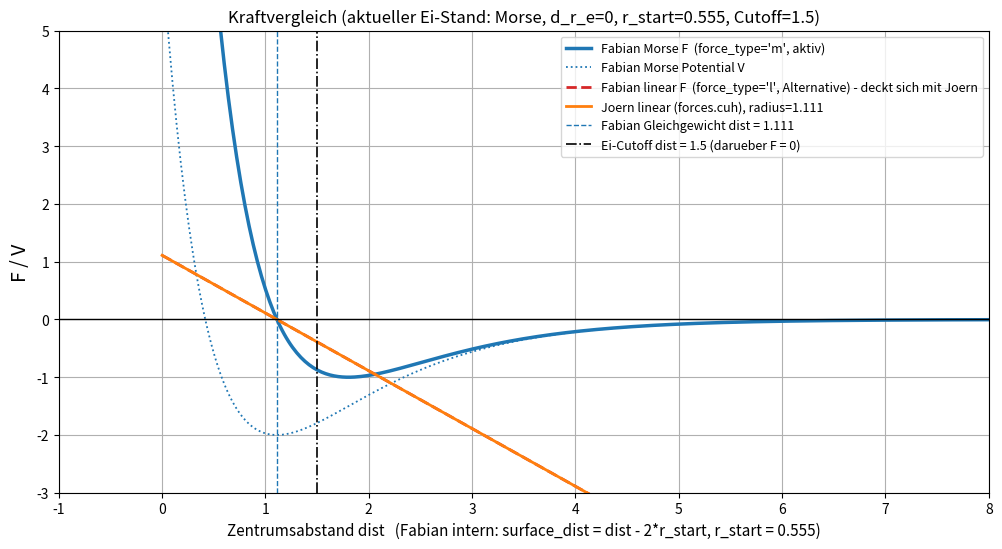

Here is the Python script that generated this plot:
import numpy as np
import matplotlib.pyplot as plt

# ==========================================================================
# Kraftvergleich, aktualisiert auf den aktuellen foundation.cu-Stand (Ei).
# ==========================================================================
# Aktuelle Parameter (MODEL_EGG, foundation.cu):
alpha        = 1.0
De           = 2.0
d_r_e        = 0.0     # Kraft-Gleichgewicht in surface_dist (EI: fest 0 = Oberflaechen-Beruehrung!)
r_e          = 1.111   # NICHT das Kraft-Gleichgewicht, sondern der Radius-Parameter: r_start = r_e/2
r_start      = r_e / 2  # = 0.556  (Zellradius)
egg_r_cut    = 1.5     # Interaktions-Cutoff (Zentrumsabstand)
lin_rep      = 1.0
lin_adh      = 1.0
force_type   = 'm'     # aktiv in foundation.cu ('m' = Morse, 'l' = linear)

# Alle Kraefte werden hier ueber den ZENTRUMSABSTAND dist gezeichnet (gemeinsame
# Achse). Fabians Kraft haengt intern von surface_dist = dist - (r_i + r_j) ab;
# mit r_i = r_j = r_start ist surface_dist = dist - 2*r_start.
dist = np.linspace(0, 10, 500)
surface_dist = dist - 2.0 * r_start

# --- Fabians Kraefte (foundation.cu, simulation_step) ---
# Beide nutzen jetzt d_r_e = 0 -> Gleichgewicht bei surface_dist = 0,
# also bei Zentrumsabstand dist = 2*r_start = 1.111.
def morse_force(sd):
    phi = np.exp(-alpha * (sd - d_r_e))
    return -2.0 * De * alpha * (1.0 - phi) * phi

def morse_potential(sd):
    return De * (np.exp(-2*alpha*(sd - d_r_e)) - 2*np.exp(-alpha*(sd - d_r_e)))

def linear_force(sd):  # Joern-Stil, gedeckt (force_type='l')
    repulsion = lin_rep * np.maximum(0.0, d_r_e - sd)
    adhesion  = lin_adh * np.maximum(0.0, sd - d_r_e)
    return repulsion - adhesion

F_morse  = morse_force(surface_dist)
V_morse  = morse_potential(surface_dist)
F_linear = linear_force(surface_dist)

# --- Joerns Haupt-Simulation (forces.cuh), stueckweise linear ueber dist ---
# F = rep*max(0, radius - dist) - adh*max(0, dist - radius); radius = Ziel-Abstand.
# Joerns relaxierte Sim sitzt bei mittlerem Nachbarabstand ~1.111 -> radius=1.111.
def force_joern_linear(dist, radius=1.111, repulsion=1.0, adhesion=1.0):
    return repulsion * np.maximum(0.0, radius - dist) - adhesion * np.maximum(0.0, dist - radius)

F_joern   = force_joern_linear(dist)
eq_fabian = 2.0 * r_start           # 1.111: Gleichgewicht Fabian (surface_dist=0)

plt.figure(figsize=(12, 6))
# Fabians Kraefte (aktueller Stand)
lbl_m = "Fabian Morse F  (force_type='m', aktiv)" if force_type == 'm' else "Fabian Morse F  (force_type='m')"
lbl_l = "Fabian linear F  (force_type='l', aktiv)" if force_type == 'l' else "Fabian linear F  (force_type='l', Alternative)"
plt.plot(dist, F_morse,  label=lbl_m, color='C0', linewidth=2.5)
plt.plot(dist, V_morse,  label='Fabian Morse Potential V', color='C0', linewidth=1.3, linestyle=':')
plt.plot(dist, F_linear, label=lbl_l + ' - deckt sich mit Joern', color='C3', linewidth=2, linestyle='--')
# Vergleich
plt.plot(dist, F_joern,  label='Joern linear (forces.cuh), radius=1.111', color='C1', linewidth=2)

# Gleichgewicht + Cutoff
plt.axvline(x=eq_fabian, color='C0', linestyle='--', linewidth=1, label=f'Fabian Gleichgewicht dist = {eq_fabian:.3f}')
plt.axvline(x=egg_r_cut, color='k',  linestyle='-.', linewidth=1.2, label=f'Ei-Cutoff dist = {egg_r_cut} (darueber F = 0)')

plt.axhline(y=0, color='black', linewidth=1)
plt.xlabel('Zentrumsabstand dist   (Fabian intern: surface_dist = dist - 2*r_start, r_start = %.3f)' % r_start, fontsize=11)
plt.ylabel('F / V', fontsize=14)
plt.title('Kraftvergleich (aktueller Ei-Stand: Morse, d_r_e=0, r_start=%.3f, Cutoff=%.1f)' % (r_start, egg_r_cut), fontsize=12)
plt.legend(fontsize=9)
plt.grid(True)
plt.xlim(-1, 8)
plt.ylim(-3, 5)
plt.show()
